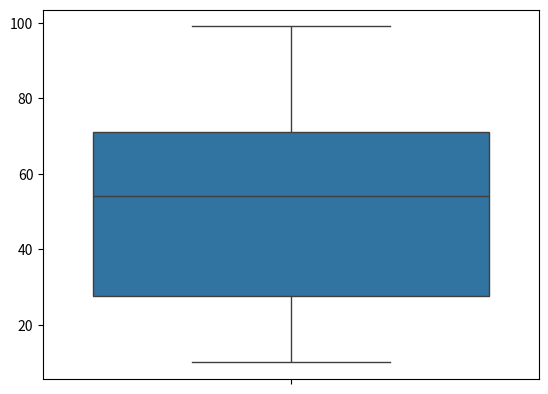

Write the Python code that produced this figure.
import numpy as np

list_marks = [10,20,34,56,78,98,54,65,32,99,23,46,73,69,19]
minimum,q1,median,q3,maximum=np.quantile(list_marks,[0,0.25,0.5,0.75,1])
iqr = q3-q1
lower_fence = q1-1.5*iqr
higher_fence = q3 + 1.5*iqr

print(minimum,q1,median,q3,maximum,iqr,lower_fence,higher_fence)

import seaborn as sns
import matplotlib.pyplot as plt
sns.boxplot(list_marks)
plt.show()